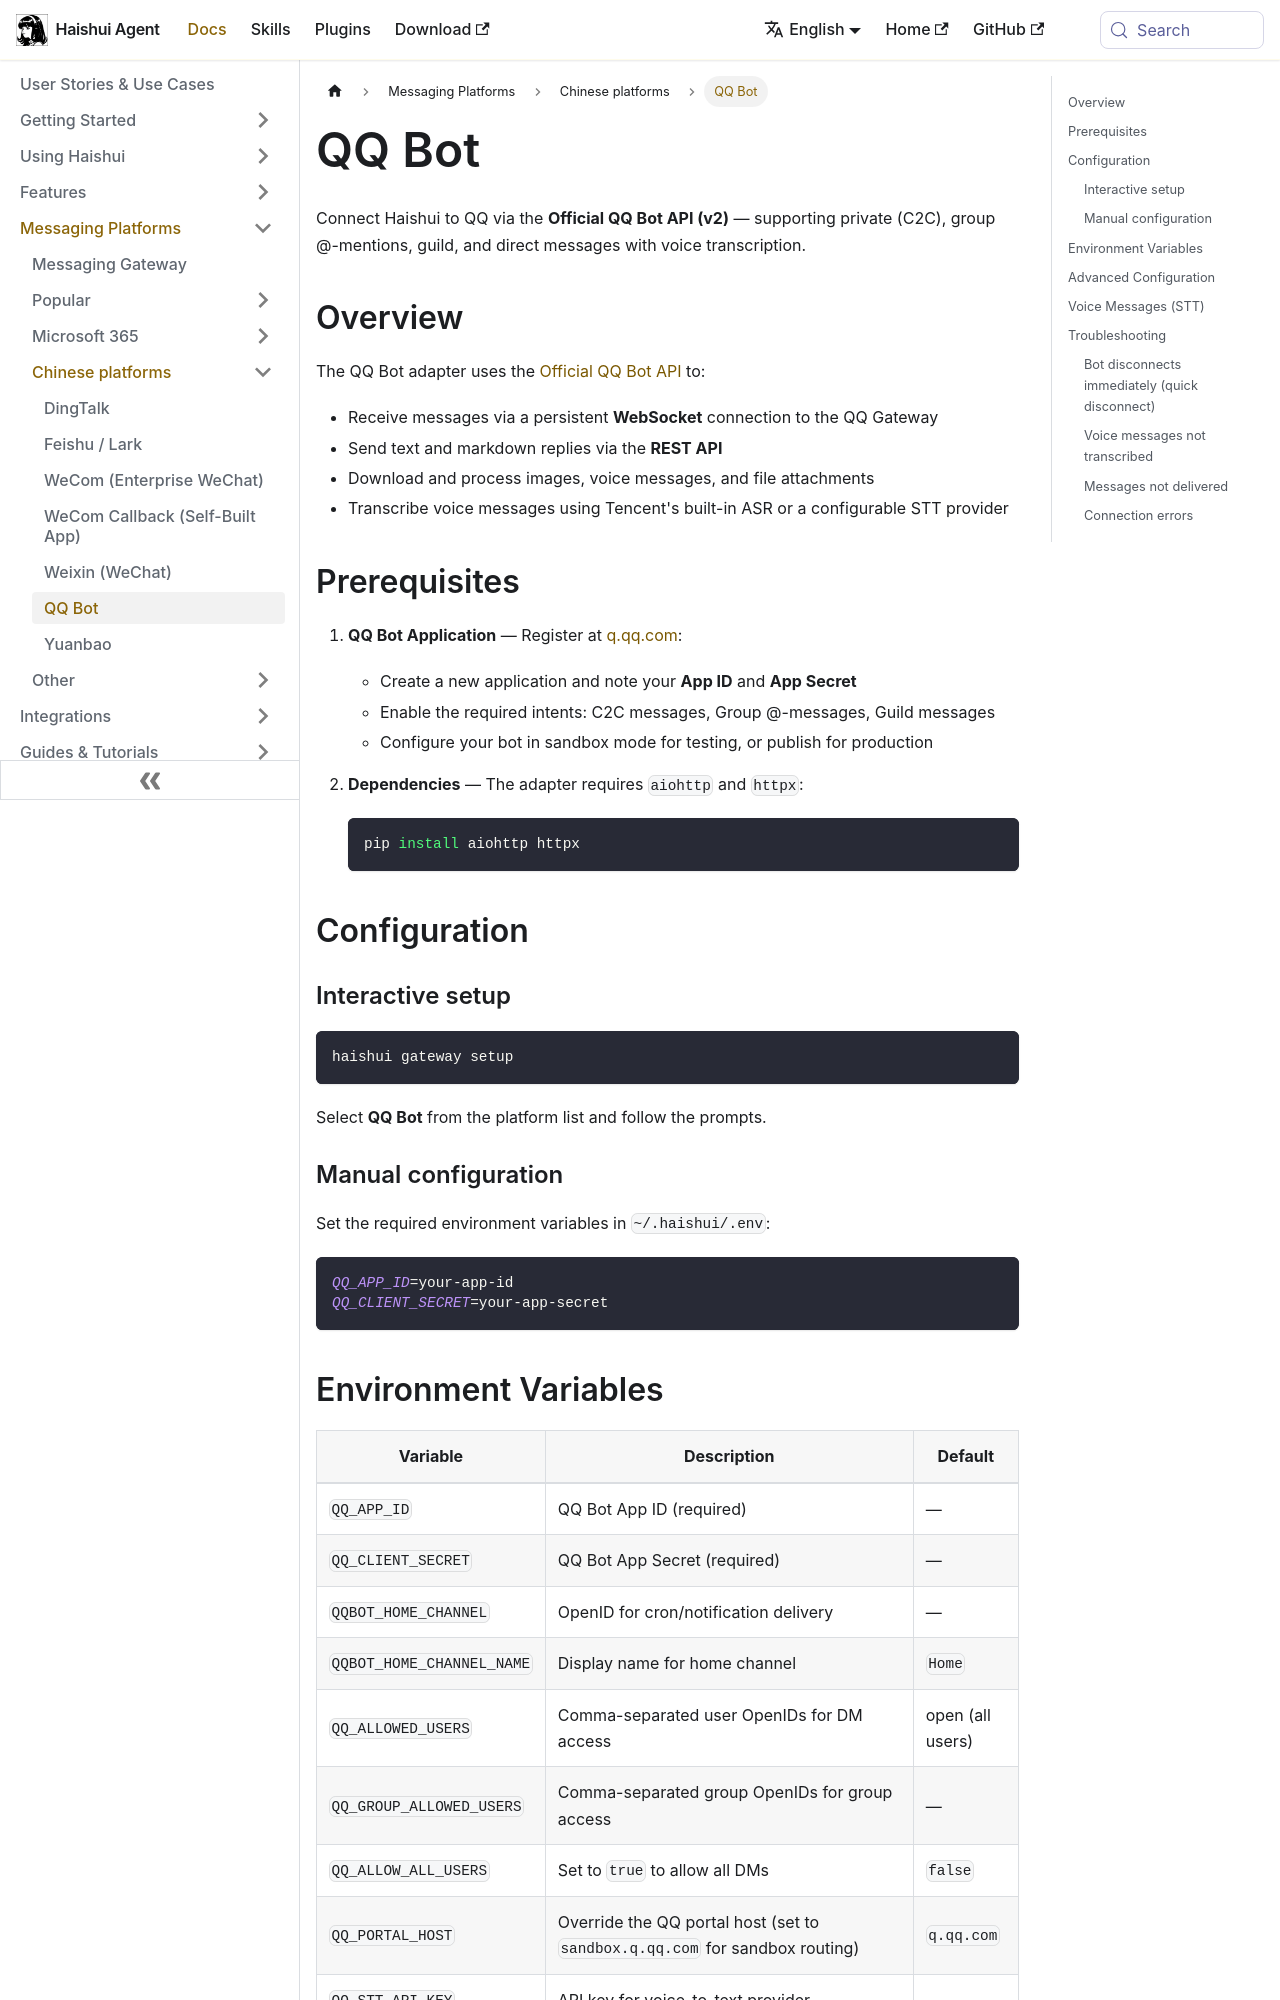

repository: aiqinghaiwork163/haishui-agent · page: docs/user-guide/messaging/qqbot/index.html · generator: docusaurus

# QQ Bot

Connect Haishui to QQ via the **Official QQ Bot API (v2)** — supporting private (C2C), group @-mentions, guild, and direct messages with voice transcription.

## Overview

The QQ Bot adapter uses the [Official QQ Bot API](https://bot.q.qq.com/wiki/develop/api-v2/) to:

- Receive messages via a persistent **WebSocket** connection to the QQ Gateway
- Send text and markdown replies via the **REST API**
- Download and process images, voice messages, and file attachments
- Transcribe voice messages using Tencent's built-in ASR or a configurable STT provider

## Prerequisites

1. **QQ Bot Application** — Register at [q.qq.com](https://q.qq.com):
   - Create a new application and note your **App ID** and **App Secret**
   - Enable the required intents: C2C messages, Group @-messages, Guild messages
   - Configure your bot in sandbox mode for testing, or publish for production

2. **Dependencies** — The adapter requires `aiohttp` and `httpx`:
   ```bash
   pip install aiohttp httpx
   ```

## Configuration

### Interactive setup

```bash
haishui gateway setup
```

Select **QQ Bot** from the platform list and follow the prompts.

### Manual configuration

Set the required environment variables in `~/.haishui/.env`:

```bash
QQ_APP_ID=your-app-id
QQ_CLIENT_SECRET=your-app-secret
```
